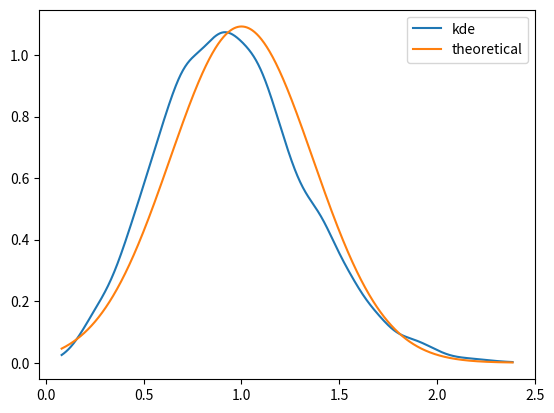
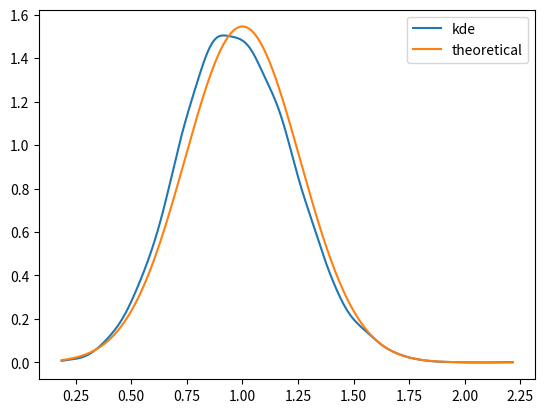
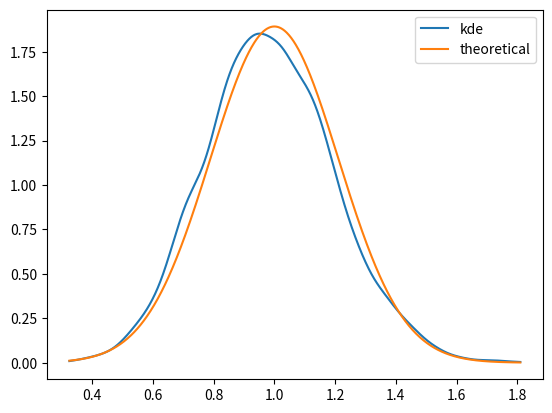
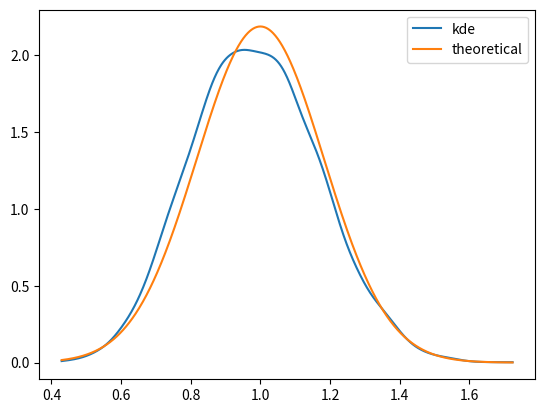
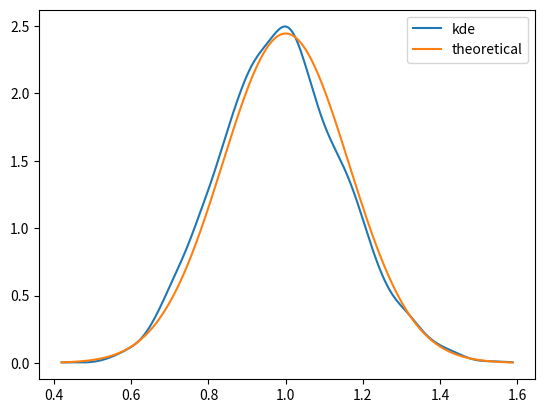

Write Python code to recreate these figures, in order.
import numpy as np
from scipy.stats import gaussian_kde
import matplotlib.pyplot as plt


def gaussian_pdf(x, mean=0., variance=1.):
    """
    Gaussian pdf function
    """
    return 1 / np.sqrt(2 * np.pi * variance) * np.exp(-1 / 2 / variance * (x - mean) ** 2)


lengths = np.arange(5, 30, 5)  # Number of data lengths
m = 5000  # Number of Monte-carlo realization
means = np.zeros(lengths.size)  # Estimator means
variances = np.zeros(lengths.size)  # Estimator variances

for i, n in enumerate(lengths):
    a = 1  # DC level signal
    w = np.sqrt(a) * np.random.randn(m, n)  # Noise
    x = a + w  # Observed signal

    a_hat = np.zeros(m)
    for j in range(m):
        a_hat[j] = -1 / 2 + np.sqrt(1 / n * x[j, :].dot(x[j, :]) + 1 / 4)  # Estimated Dc level

    pdf_a_hat = gaussian_kde(a_hat)  # Estimated pdf of estimator

    domain = np.linspace(a_hat.min(), a_hat.max(), 1001)
    plt.plot(domain, pdf_a_hat(domain), label='kde')  # Estimated pdf plot
    plt.plot(domain, gaussian_pdf(domain, mean=a, variance=2 / 3 / n), label='theoretical')  # Theoretical pdf plot
    plt.legend()
    plt.savefig('{}'.format(n))
    plt.close()

    means[i] = a_hat.mean()
    variances[i] = a_hat.var() * n
